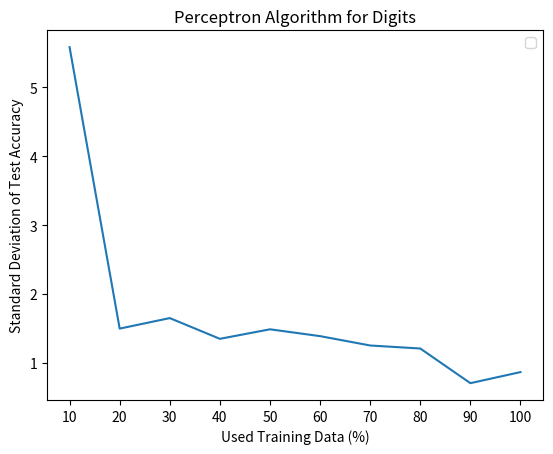

Write Python code to recreate this figure.
from time import time
import matplotlib.pyplot as plt

trainPercetage = [10, 20, 30, 40, 50, 60, 70, 80, 90, 100] # training data percentage

# perceptron for digits
time = [4.196268082, 8.464776993, 12.73568797, 16.91051579, 21.11814904, 25.38081312, 29.57767105, 33.99771786, 38.23259902, 42.25947809]
testAccuracy = [68.76, 74.14, 75.04, 76.1, 78.18, 79.22, 79.06, 80, 79.82, 80.8]
std = [5.585069382, 1.497664849, 1.650151508, 1.349073756, 1.487279395, 1.388164255, 1.252198067, 1.208304597, 0.7049822693, 0.8660254038]


# perceptron for faces
# time = [0.4639101028, 0.9323031902, 1.383772135, 1.823302746, 2.260907888, 2.689082861, 3.152004004, 3.552192688, 3.995384216, 4.417536974]
# testAccuracy = [68.54, 75.62, 82.42, 83.2, 83.6, 85.34, 85.12, 85.98, 86.46, 86.42]
# std = [7.781259538, 2.243211983, 1.202913131, 0.8631338251, 2.165640783, 2.263404515, 2.229798197, 2.076535576, 2.820106381, 1.546609194]

# naive Bayes for digits
# time = [0.6341879368, 0.7790851593, 0.9930491447, 1.089653015, 1.25755024, 1.419877052, 1.591797829, 1.731026173, 1.897032976, 2.093582869]
# testAccuracy = [76.08, 76.62, 76.78, 77.24, 77.26, 77.26, 77.28, 77.24, 77.42, 77.44]
# std = [0.7429670248, 1.213260071, 0.6379655163, 0.7127411872, 0.3646916506, 0.3049590136, 0.228035085, 0.2302172887, 0.1095445115, 0.0894427191]

# naive Bayes for faces
# time = [2.709470987, 2.812730312, 2.863176823, 3.037161827, 3.035547972, 3.065768003, 3.175688028, 3.258857012, 3.296796799, 3.442404032]
# testAccuracy = [70.4, 79.58, 86.14, 86, 86.8, 87.08, 89.18, 88.26, 89.06, 88.14]
# std = [6.81505686, 3.853180504, 2.083986564, 1.3, 1.3, 1.219426095, 1.10770032, 0.7635443668, 0.7503332593, 0.3130495168]

# log regression for digits
# time = [1.763820887, 2.400626898, 3.60422492, 3.837146997, 4.751640797, 5.329993963, 6.875759125, 6.972355843, 7.457113981, 9.137432098]
# testAccuracy = [79.46, 82.28, 82.64, 83.4, 84.48, 84.62, 84.94, 85.7, 85.82, 85.8]
# std = [1.289573573, 0.6534523701, 0.7503332593, 0.8514693183, 0.4868264578, 0.3701351105, 0.4159326869, 0.4415880433, 0.5215361924, 0.4358898944]

# log regression for faces
# time = [0.9111790657, 1.257606268, 1.533348083, 1.682288885, 1.84480381, 1.851242065, 2.054958105, 2.483216047, 2.511002064, 2.666673899]
# testAccuracy = [77.2, 84.26, 87.06, 88.14, 87.6, 88.94, 88.8, 88.26, 88.54, 87.46]
# std = [4.188675208, 1.607171428, 1.778482499, 1.715517415, 2.764959313, 1.778482499, 2.035927307, 1.607171428, 1.266096363, 1.001498877]

# accuracy plot
# plt.title("Perceptron Algorithm for Digits")
# plt.xlabel("Used Training Data (%)")
# plt.ylabel("Average Test Accuracy (%)")
# plt.plot(trainPercetage, testAccuracy)
# plt.xticks(trainPercetage,trainPercetage)
# plt.legend()
# plt.show()

# sd plot
plt.title("Perceptron Algorithm for Digits")
plt.xlabel("Used Training Data (%)")
plt.ylabel("Standard Deviation of Test Accuracy")
plt.plot(trainPercetage, std)
plt.xticks(trainPercetage,trainPercetage)
plt.legend()
plt.show()


# time plot
# plt.title("Log Regression Algorithm for Digits")
# plt.xlabel("Used Training Data (%)")
# plt.ylabel("Training Time (sec)")
# plt.plot(trainPercetage, time)
# plt.xticks(trainPercetage,trainPercetage)
# plt.legend()
# plt.show()